Run: headless pygame with SDL's dummy video driver; simulated clock (each Clock.tick advances the game by its frame time, no real sleeping); random seed 0; keys injected as events and as key.get_pressed() state; mouse plan: one left click at the window centre at the start of phase 2, then a move to the lower-right quarter at the start of phase 3; restart key SPACE tapped at the start of phases 3 and 4.
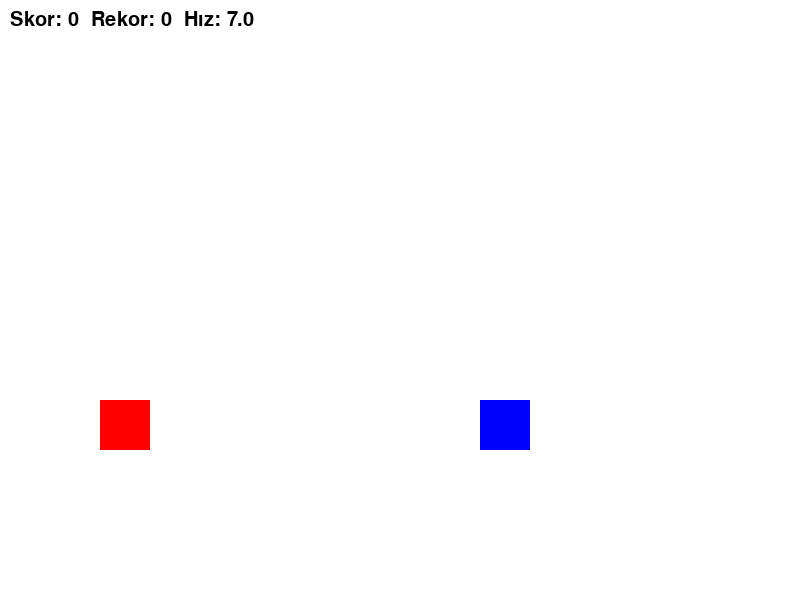
Frame 1 of 4 · flips 1–60 · no input
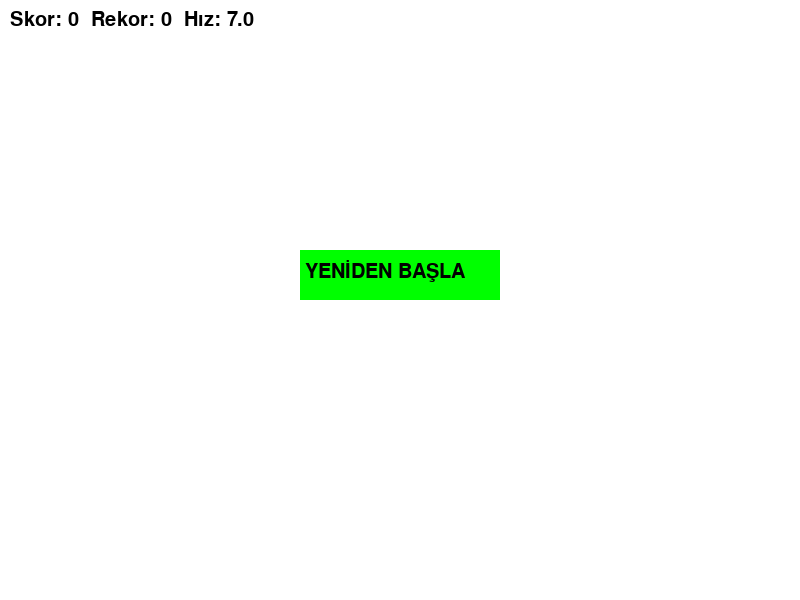
Frame 2 of 4 · flips 61–180 · clicked the window centre · tapped SPACE, RETURN · held RIGHT (→), D
Frame 3 of 4 · flips 181–300 · moved the mouse to the lower-right quarter · tapped SPACE · held DOWN (↓), S · screen unchanged from frame 2, image omitted
Frame 4 of 4 · flips 301–420 · tapped SPACE · held LEFT (←), A, UP (↑), W · screen unchanged from frame 3, image omitted

The pygame program that drew these frames:

import pygame
import sys
import random

# Başlatma
pygame.init()
WIDTH, HEIGHT = 800, 600
screen = pygame.display.set_mode((WIDTH, HEIGHT))
pygame.display.set_caption("Toxic Block") # Oyun başlığı güncellendi
clock = pygame.time.Clock()
font = pygame.font.SysFont("Arial", 30)

# Oyun Değişkenleri
score = 0
high_score = 0
game_over = False
player_y = 400
velocity_y = 0
gravity = 0.8
is_jumping = False

# Hız değişkenleri
base_speed = 7
current_speed = 7
obstacle_x = 900
obstacle_type = "single"

def reset_game():
    global player_y, obstacle_x, current_speed, score, game_over, obstacle_type
    player_y = 400
    obstacle_x = 900
    current_speed = base_speed
    score = 0
    game_over = False
    obstacle_type = "single"

while True:
    screen.fill((255, 255, 255))
    
    for event in pygame.event.get():
        if event.type == pygame.QUIT:
            pygame.quit()
            sys.exit()
        if game_over and event.type == pygame.MOUSEBUTTONDOWN:
            if 300 <= event.pos[0] <= 500 and 250 <= event.pos[1] <= 300:
                reset_game()

    if not game_over:
        # Zıplama
        keys = pygame.key.get_pressed()
        if keys[pygame.K_SPACE] and not is_jumping:
            velocity_y = -16
            is_jumping = True
        
        velocity_y += gravity
        player_y += velocity_y
        if player_y >= 400:
            player_y = 400
            is_jumping = False
            
        # Engel Hareketi
        obstacle_x -= current_speed
        
        if obstacle_x < -100:
            obstacle_x = random.randint(800, 1200)
            obstacle_type = random.choice(["single", "double"])
            score += 1
            
            # Hızlanma mantığı
            current_speed = base_speed + (score * 0.2)
            
        # Çarpışma Kontrolü
        player_rect = pygame.Rect(100, player_y, 50, 50)
        obs1_rect = pygame.Rect(obstacle_x, 400, 50, 50)
        obs2_rect = pygame.Rect(obstacle_x + 60, 400, 50, 50)
            
        if player_rect.colliderect(obs1_rect) or (obstacle_type == "double" and player_rect.colliderect(obs2_rect)):
            game_over = True
            if score > high_score: high_score = score
            
        # Çizimler
        pygame.draw.rect(screen, (255, 0, 0), player_rect)
        pygame.draw.rect(screen, (0, 0, 255), obs1_rect)
        if obstacle_type == "double":
            pygame.draw.rect(screen, (0, 0, 255), obs2_rect)
            
    else:
        # Game Over Ekranı
        pygame.draw.rect(screen, (0, 255, 0), (300, 250, 200, 50))
        screen.blit(font.render("YENİDEN BAŞLA", True, (0, 0, 0)), (305, 260))

    # Skor ve Hız Bilgisi
    screen.blit(font.render(f"Skor: {score}  Rekor: {high_score}  Hız: {current_speed:.1f}", True, (0, 0, 0)), (10, 10))
    
    pygame.display.flip()
    clock.tick(60)
